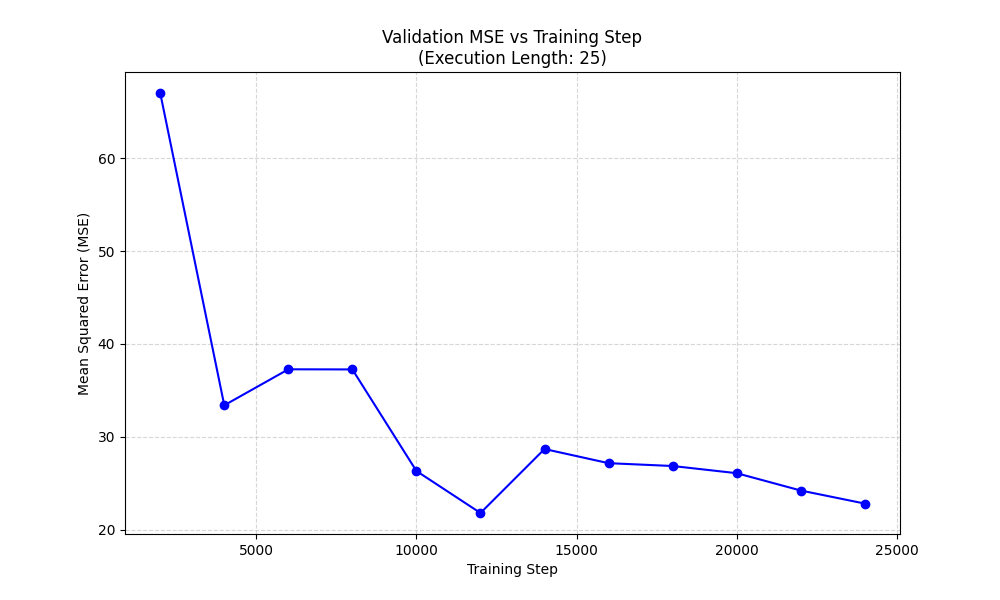

Data behind this chart, as committed beside it:
step, val_loss
2000, 67.01
4000, 33.4
6000, 37.27
8000, 37.26
10000, 26.33
12000, 21.8
14000, 28.69
16000, 27.17
18000, 26.86
20000, 26.09
22000, 24.22
24000, 22.82
